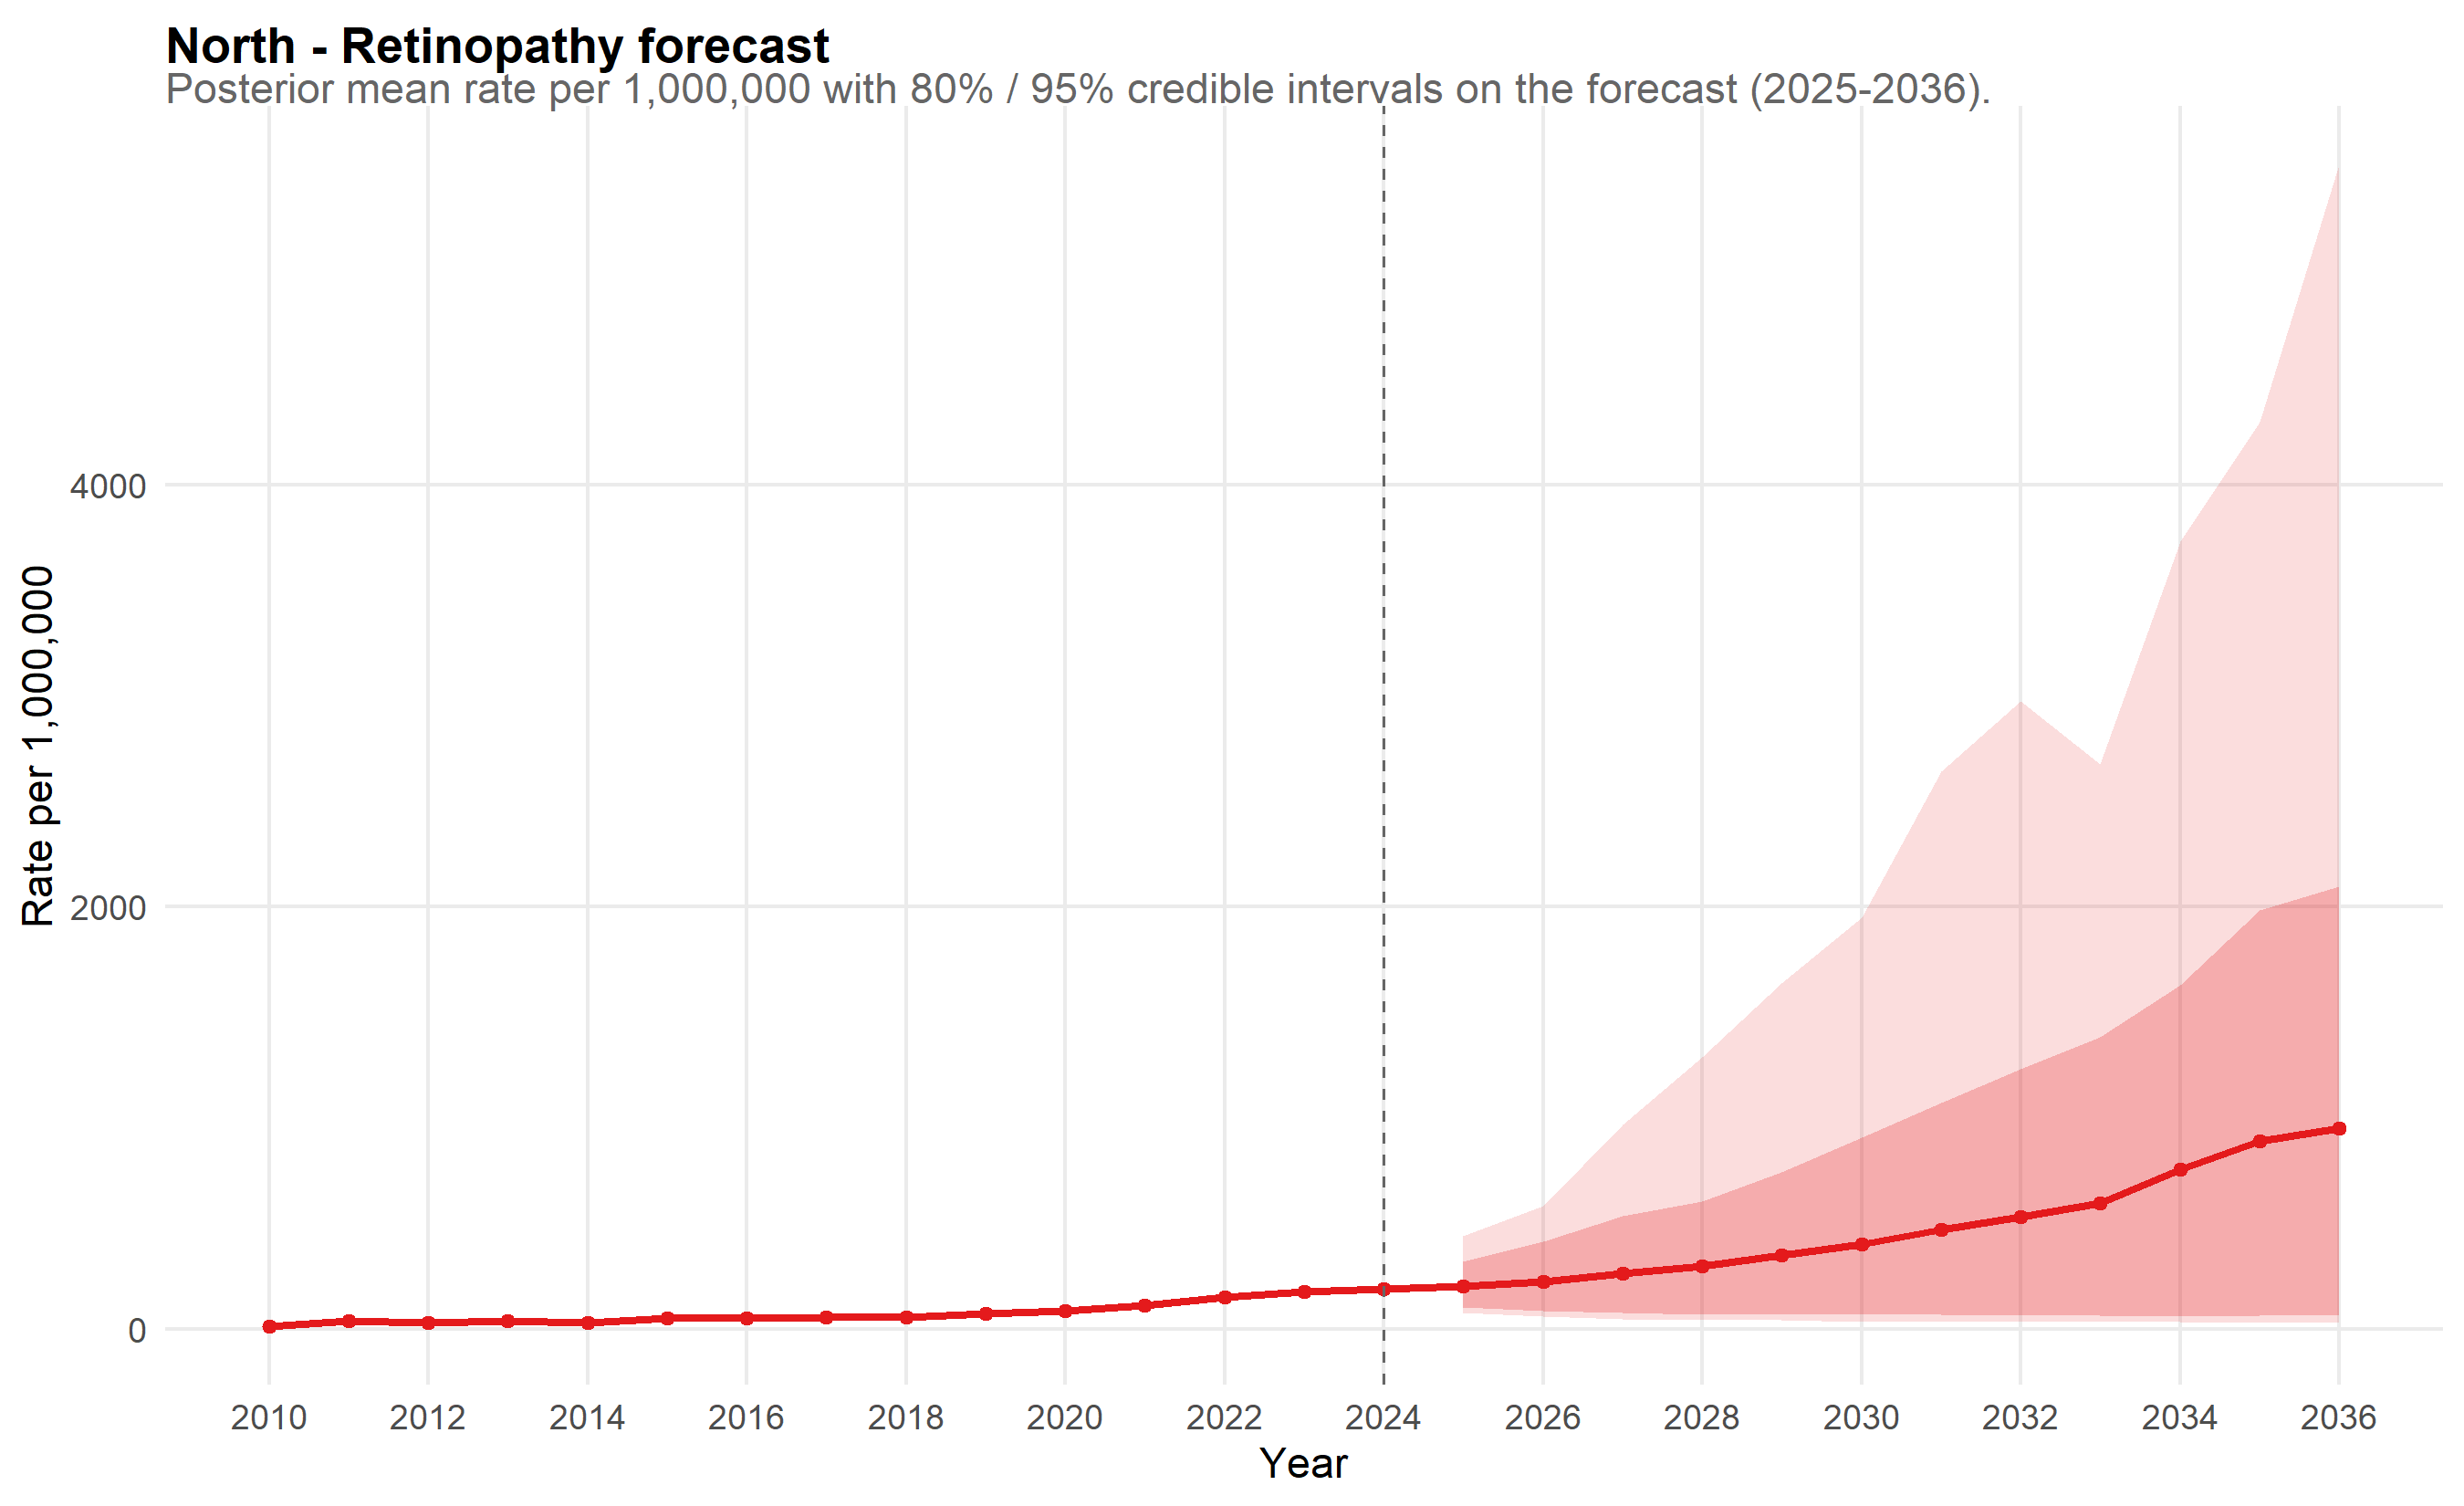

The table this chart was drawn from, first rows:
scope, year, mean_rate, lo_80, hi_80, lo_95, hi_95, is_forecast, disease, disease_label
North, 2010, 13.25, 11.64, 14.94, 10.63, 15.77, FALSE, retina, Retinopathy
North, 2011, 40.71, 36.37, 45.05, 34.84, 47.03, FALSE, retina, Retinopathy
North, 2012, 32.09, 28.58, 35.64, 27.3, 37.35, FALSE, retina, Retinopathy
North, 2013, 37.84, 34.93, 41.02, 33.43, 43.11, FALSE, retina, Retinopathy
North, 2014, 30.31, 27.55, 33.32, 26.34, 35.21, FALSE, retina, Retinopathy
North, 2015, 53.52, 49.59, 57.74, 47.36, 60.16, FALSE, retina, Retinopathy
North, 2016, 53.01, 48.74, 57.43, 46.72, 60.01, FALSE, retina, Retinopathy
North, 2017, 56.19, 51.72, 60.79, 49.19, 63.56, FALSE, retina, Retinopathy
North, 2018, 56.53, 52.34, 60.7, 50.02, 62.81, FALSE, retina, Retinopathy
North, 2019, 74.61, 69.48, 79.82, 66.86, 82.5, FALSE, retina, Retinopathy
North, 2020, 87.62, 80.76, 94.82, 77.05, 99.05, FALSE, retina, Retinopathy
North, 2021, 112.3, 103.6, 120.8, 99.48, 126.6, FALSE, retina, Retinopathy
North, 2022, 152.9, 141.2, 164.6, 136.4, 171.2, FALSE, retina, Retinopathy
North, 2023, 179.2, 165, 193.3, 158.7, 203.3, FALSE, retina, Retinopathy
North, 2024, 192.6, 176.3, 208.6, 169.8, 219.5, FALSE, retina, Retinopathy
North, 2025, 201.6, 102.9, 319.4, 77.06, 441.5, TRUE, retina, Retinopathy
North, 2026, 224.7, 85.5, 417.6, 59.42, 585, TRUE, retina, Retinopathy
North, 2027, 262.9, 76.99, 535, 47.55, 969.2, TRUE, retina, Retinopathy
North, 2028, 300, 70.61, 607, 44.24, 1287, TRUE, retina, Retinopathy
North, 2029, 352.3, 67.69, 743.4, 42.68, 1639, TRUE, retina, Retinopathy
North, 2030, 401.1, 73.67, 906.2, 37.24, 1950, TRUE, retina, Retinopathy
North, 2031, 470.7, 69.66, 1074, 36.06, 2642, TRUE, retina, Retinopathy
North, 2032, 531.6, 66.53, 1233, 36.4, 2975, TRUE, retina, Retinopathy
North, 2033, 596, 64.42, 1386, 33.17, 2675, TRUE, retina, Retinopathy
North, 2034, 757.6, 61.89, 1631, 33.79, 3733, TRUE, retina, Retinopathy
North, 2035, 889.4, 64.09, 1984, 29.63, 4297, TRUE, retina, Retinopathy
North, 2036, 952.9, 68.75, 2098, 30.95, 5516, TRUE, retina, Retinopathy
